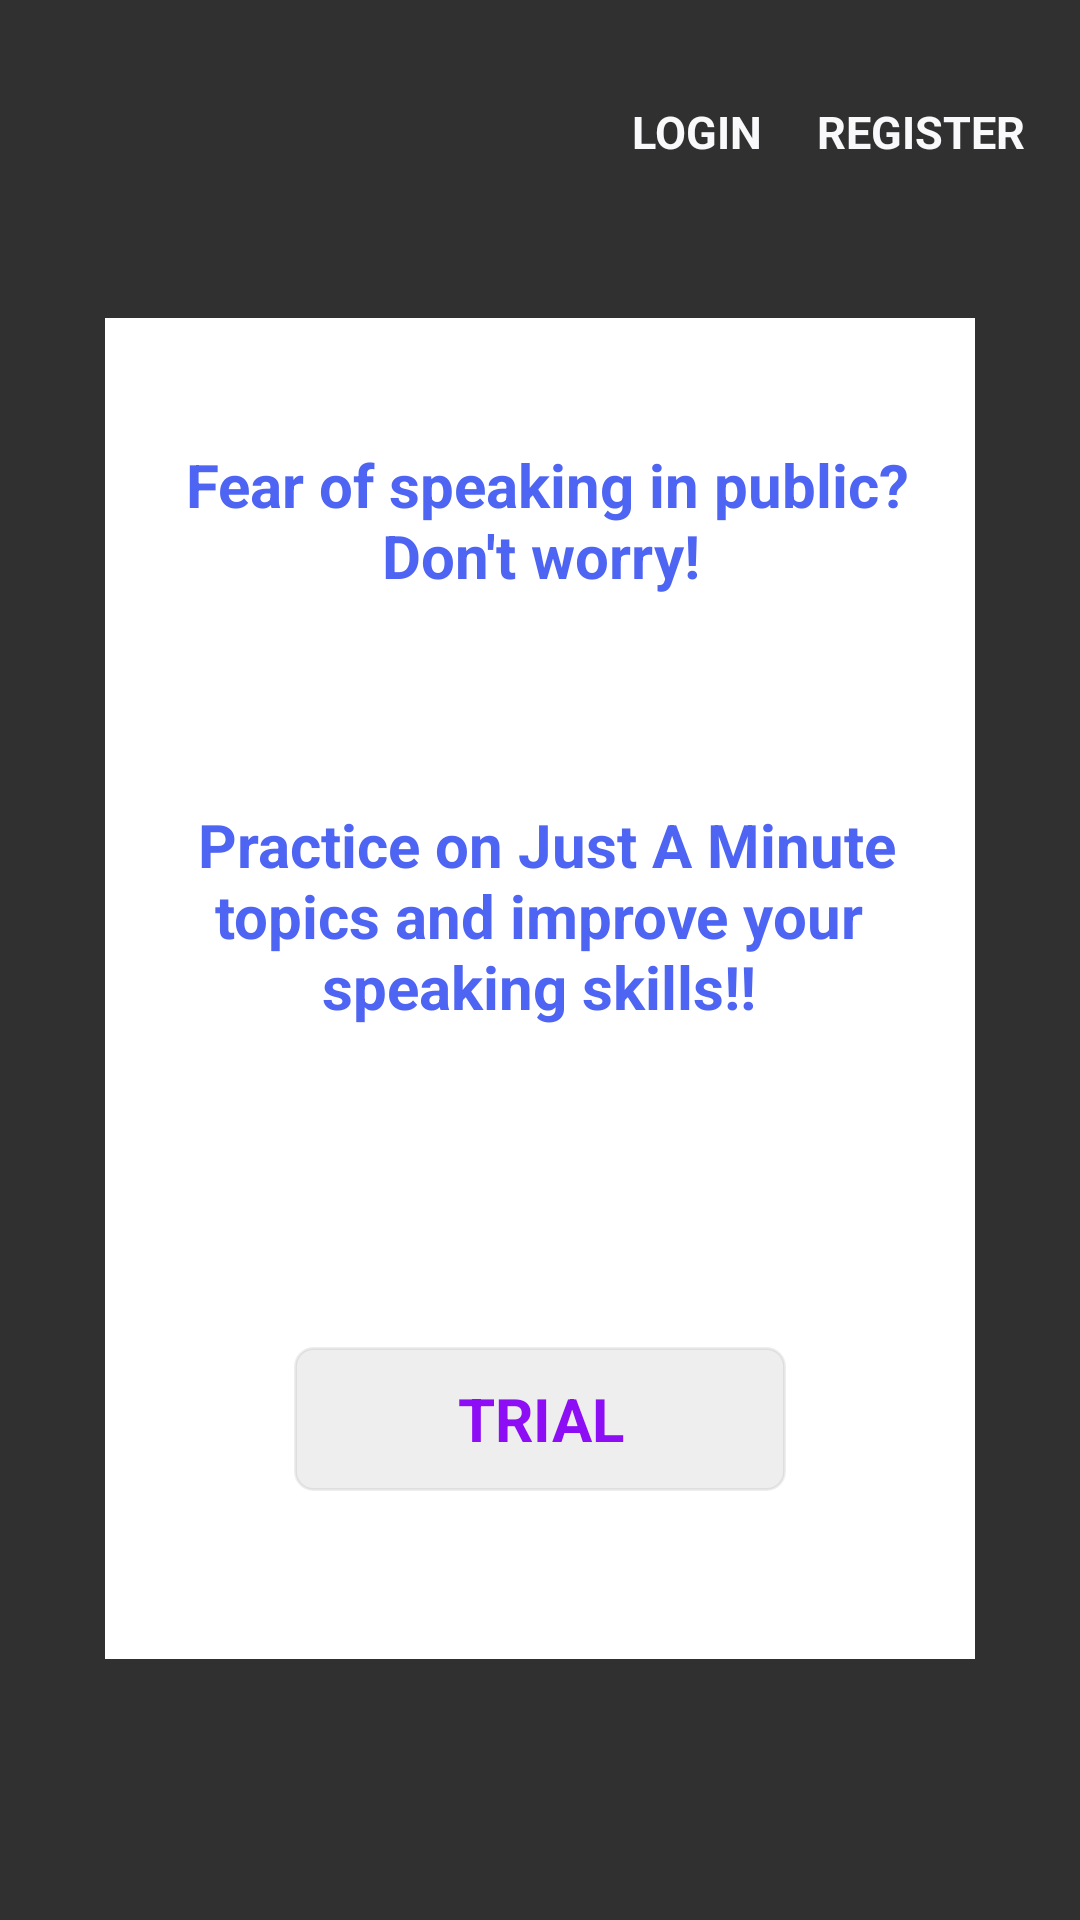

Produce the Android XML layout that renders to this screen, including the resource entries it uses.
<!-- AndroidManifest.xml: application theme AppTheme -->
<!-- res/layout/trial.xml -->
<?xml version="1.0" encoding="utf-8"?>
<RelativeLayout xmlns:android="http://schemas.android.com/apk/res/android"
    xmlns:app="http://schemas.android.com/apk/res-auto"
    xmlns:tools="http://schemas.android.com/tools"
    android:layout_width="match_parent"
    android:layout_height="match_parent"
    tools:context=".trial"
    android:background="@drawable/background">

    <Button
        android:id="@+id/trial"
        style="none"
        android:layout_width="164dp"
        android:layout_height="wrap_content"
        android:layout_alignParentBottom="true"
        android:layout_centerHorizontal="true"
        android:layout_marginBottom="143dp"
        android:background="@drawable/button"
        android:text="TRIAL"
        android:textAppearance="@style/TextAppearance.AppCompat"
        android:textColor="#8d0ef4"
        android:textSize="20sp"
        android:textStyle="bold" />


    <Button
        android:id="@+id/REGISTER"
        style="none"
        android:layout_width="106dp"
        android:layout_height="wrap_content"
        android:layout_alignParentEnd="true"
        android:layout_alignTop="@+id/LOGIN"
        android:background="@android:color/transparent"
        android:text="REGISTER"
        android:textAppearance="@style/TextAppearance.AppCompat"
        android:textSize="15sp"
        android:textStyle="bold"
        android:textColor="#f9f8fa"
        android:layout_alignParentRight="true" />


    <Button
        android:id="@+id/LOGIN"
        style="none"
        android:layout_width="68dp"
        android:layout_height="wrap_content"
        android:layout_alignParentEnd="true"
        android:layout_alignParentTop="true"
        android:layout_marginEnd="94dp"
        android:layout_marginTop="20dp"
        android:background="@android:color/transparent"
        android:text="LOGIN"
        android:textColor="#f9f8fa"
        android:textAppearance="@style/TextAppearance.AppCompat"
        android:textSize="15sp"
        android:textStyle="bold"

        android:layout_alignParentRight="true"
        android:layout_marginRight="94dp" />

    <TextView
        android:id="@+id/textView4"
        android:layout_width="290dp"
        android:layout_height="447dp"
        android:layout_alignParentBottom="true"
        android:layout_centerHorizontal="true"
        android:layout_marginBottom="87dp"
        android:background="@color/cardview_light_background"
        android:textAlignment="center"
        android:textColor="@color/colorPrimaryDark"
        android:textSize="20sp"
        android:textStyle="bold" />

    <TextView
        android:id="@+id/textView5"
        android:layout_width="256dp"
        android:layout_height="143dp"
        android:layout_alignParentTop="true"
        android:layout_centerHorizontal="true"
        android:layout_marginTop="148dp"
        android:background="@color/cardview_light_background"
        android:text="
Fear of speaking in public?
Don't worry!"
        android:textAlignment="center"
        android:textColor="@color/colorPrimaryDark"
        android:textSize="20sp"
        android:textStyle="bold" />


    <TextView
        android:id="@+id/textView6"
        android:layout_width="239dp"
        android:layout_height="104dp"
        android:layout_centerInParent="true"
        android:background="@color/cardview_light_background"
        android:text="
Practice on Just A Minute topics and improve your speaking skills!!"
        android:textAlignment="center"
        android:textColor="@color/colorPrimaryDark"
        android:textSize="20sp"
        android:textStyle="bold" />


</RelativeLayout>
<!-- resources referenced by this layout -->
<resources>
  <color name="colorPrimaryDark">#4e64f2</color>
  <!-- drawable button (drawable) -->
  <?xml version="1.0" encoding="utf-8"?>
  <shape xmlns:android="http://schemas.android.com/apk/res/android" android:shape="rectangle">
  <stroke android:width="1dp" android:color="#11000000" />
  <corners android:radius="6dp" />
  <gradient android:startColor="#11000000" android:centerColor="#11000000" android:endColor="#11000000" android:angle="90" />
  </shape>
  <style name="AppTheme" parent="Theme.AppCompat.NoActionBar">
          
          <item name="colorPrimary">@color/colorPrimary</item>
          <item name="colorPrimaryDark">@color/colorPrimaryDark</item>
          <item name="colorAccent">@color/colorAccent</item>
      </style>
  <color name="colorPrimary">#3F51B5</color>
  <color name="colorAccent">#FF4081</color>
</resources>
